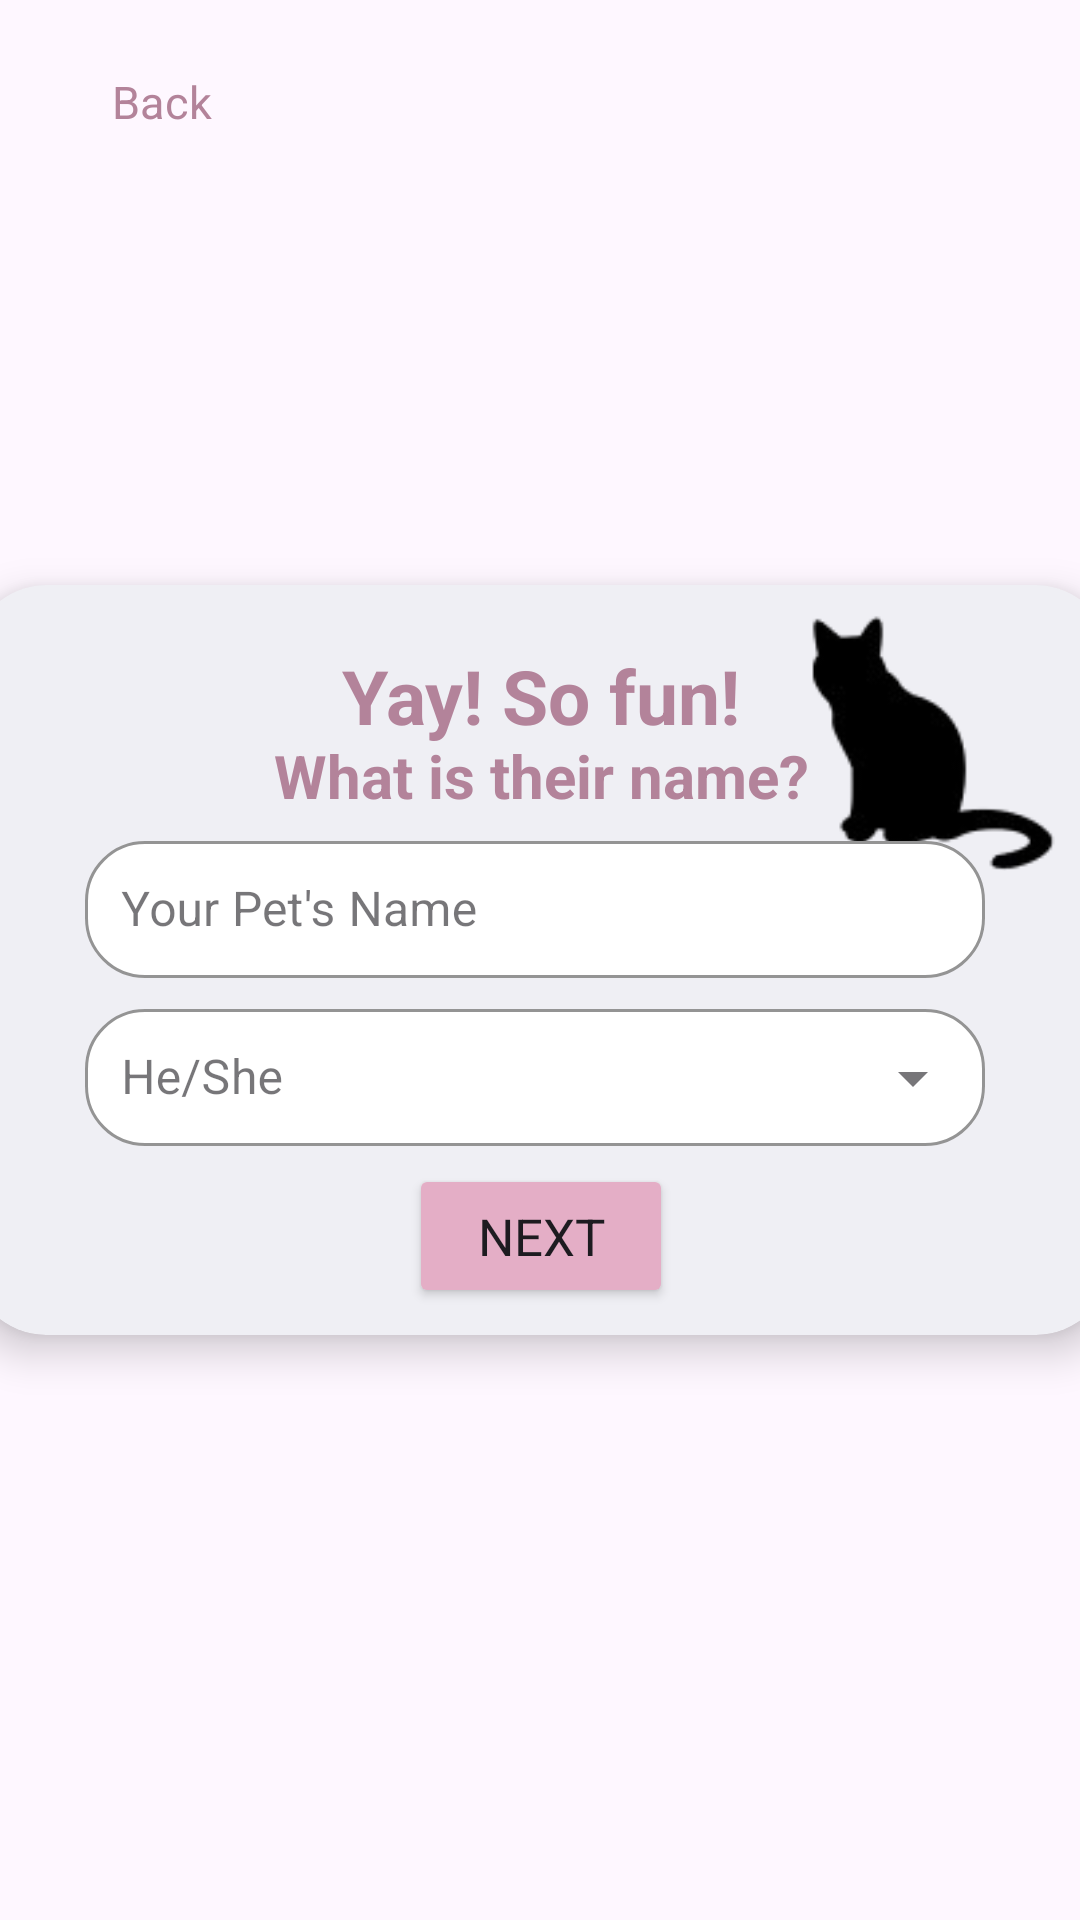

This screen was rendered from an Android layout file. Write that file and the resources it references.
<!-- AndroidManifest.xml: application theme Theme.PawPlan -->
<!-- res/layout/fragment_register_pet_name.xml -->
<?xml version="1.0" encoding="utf-8"?>
<androidx.constraintlayout.widget.ConstraintLayout
    xmlns:android="http://schemas.android.com/apk/res/android"
    xmlns:app="http://schemas.android.com/apk/res-auto"
    xmlns:tools="http://schemas.android.com/tools"
    android:layout_width="match_parent"
    android:layout_height="match_parent"
    tools:context=".register.RegisterPetNameFragment">

    <Button
        android:id="@+id/backButton"
        style="@style/Widget.Material3.Button.OutlinedButton"
        android:layout_width="wrap_content"
        android:layout_height="wrap_content"
        android:layout_marginStart="10dp"
        android:layout_marginTop="10dp"
        android:backgroundTint="#FFFFFF"
        android:text="Back"
        android:textColor="#B3839A"
        android:textSize="15dp"
        app:iconTint="@color/black"
        app:layout_constraintStart_toStartOf="parent"
        app:layout_constraintTop_toTopOf="parent" />

    <androidx.cardview.widget.CardView
        android:layout_width="380dp"
        android:layout_height="250dp"
        app:layout_constraintTop_toTopOf="parent"
        app:layout_constraintStart_toStartOf="parent"
        app:layout_constraintEnd_toEndOf="parent"
        app:layout_constraintBottom_toBottomOf="parent"
        app:cardCornerRadius="25dp"
        app:cardElevation="8dp"
        app:cardBackgroundColor="#EFEFF4">

        <ImageView
            android:id="@+id/catButton"
            android:layout_width="100dp"
            android:layout_height="100dp"
            android:src="@drawable/cat_icon"
            android:layout_marginLeft="270dp"
            android:contentDescription="Cat Button"
            android:scaleType="centerInside"
            android:adjustViewBounds="true"
            android:clickable="true"
            android:focusable="true" />

        <com.google.android.material.textfield.TextInputLayout
            style="@style/Widget.MaterialComponents.TextInputLayout.OutlinedBox"
            android:id="@+id/textInputLayoutPetName"
            android:layout_width="300dp"
            android:layout_height="wrap_content"
            android:layout_marginTop="80dp"
            android:layout_marginLeft="38dp"
            app:boxCornerRadiusBottomEnd="20dp"
            app:boxCornerRadiusBottomStart="20dp"
            app:boxCornerRadiusTopEnd="20dp"
            app:boxCornerRadiusTopStart="20dp"
            app:boxBackgroundColor="@color/white"
            app:boxStrokeColor="@color/white"
            app:hintTextColor="#969DBA">

            <com.google.android.material.textfield.TextInputEditText
                android:id="@+id/textInputEditTextPetName"
                android:layout_width="match_parent"
                android:layout_height="wrap_content"
                android:hint="Your Pet's Name"
                android:padding="12dp"
                android:textSize="16sp" />
        </com.google.android.material.textfield.TextInputLayout>

        <com.google.android.material.textfield.TextInputLayout
            style="@style/Widget.MaterialComponents.TextInputLayout.OutlinedBox.ExposedDropdownMenu"
            android:id="@+id/textInputLayoutGender"
            android:layout_width="300dp"
            android:layout_height="wrap_content"
            android:layout_marginTop="135dp"
            android:layout_marginLeft="38dp"
            app:boxCornerRadiusBottomEnd="20dp"
            app:boxCornerRadiusBottomStart="20dp"
            app:boxCornerRadiusTopEnd="20dp"
            app:boxCornerRadiusTopStart="20dp"
            app:boxBackgroundColor="@color/white"
            app:boxStrokeColor="@color/white"
            app:hintTextColor="#969DBA">

            <com.google.android.material.textfield.MaterialAutoCompleteTextView
                android:id="@+id/autoCompleteTextViewGender"
                android:layout_width="match_parent"
                android:layout_height="wrap_content"
                android:hint="He/She"
                android:padding="12dp"
                android:textSize="16sp" />
        </com.google.android.material.textfield.TextInputLayout>

        <androidx.constraintlayout.widget.ConstraintLayout
            android:layout_width="match_parent"
            android:layout_height="match_parent">

            <TextView
                android:id="@+id/textView3"
                android:layout_width="wrap_content"
                android:layout_height="wrap_content"
                android:text="Yay! So fun!"
                app:layout_constraintStart_toStartOf="parent"
                app:layout_constraintEnd_toEndOf="parent"
                app:layout_constraintTop_toTopOf="parent"
                android:layout_marginTop="20dp"
                android:textSize="25dp"
                android:textStyle="bold"
                android:textColor="#B3839A"
                />

            <TextView
                android:id="@+id/textView4"
                android:layout_width="wrap_content"
                android:layout_height="wrap_content"
                android:text="What is their name?"
                app:layout_constraintStart_toStartOf="parent"
                app:layout_constraintEnd_toEndOf="parent"
                app:layout_constraintTop_toTopOf="parent"
                android:layout_marginTop="50dp"
                android:textSize="20dp"
                android:textStyle="bold"
                android:textColor="#B3839A"
                />

            <Button
                android:id="@+id/nameNextButton"
                android:layout_width="wrap_content"
                android:layout_height="wrap_content"
                app:layout_constraintStart_toStartOf="parent"
                app:layout_constraintEnd_toEndOf="parent"
                app:layout_constraintTop_toTopOf="parent"
                android:layout_marginTop="193dp"
                android:backgroundTint="#E4AEC6"
                android:textSize="17dp"
                android:text="Next" />

        </androidx.constraintlayout.widget.ConstraintLayout>



    </androidx.cardview.widget.CardView>

</androidx.constraintlayout.widget.ConstraintLayout>
<!-- resources referenced by this layout -->
<resources>
  <color name="black">#FF000000</color>
  <color name="white">#FFFFFFFF</color>
  <!-- drawable cat_icon: png bitmap (drawable, 4080 bytes) -->
  <style name="Theme.PawPlan" parent="Base.Theme.PawPlan">
          <item name="fontFamily">@font/latoregular</item>
      </style>
  <style name="Base.Theme.PawPlan" parent="Theme.Material3.DayNight.NoActionBar">
          
          
      </style>
</resources>
